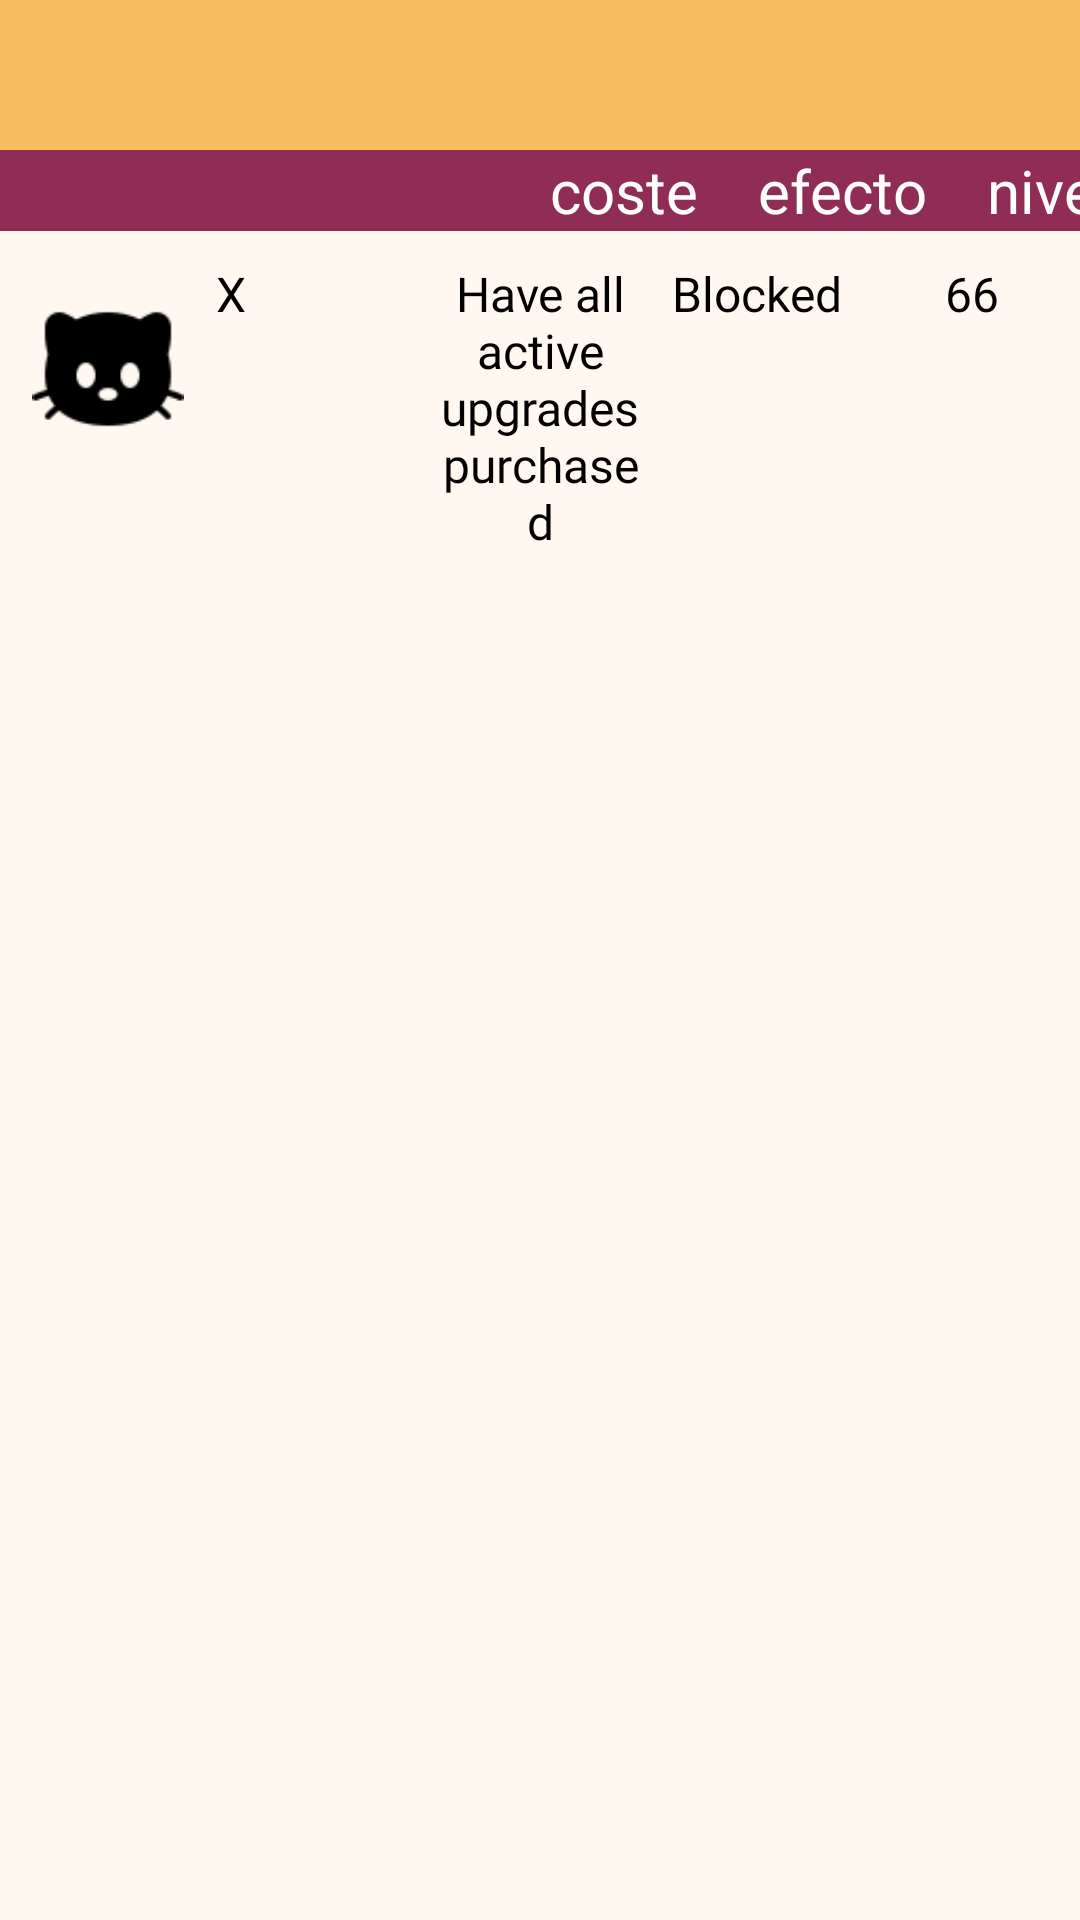

Produce the Android XML layout that renders to this screen, including the resource entries it uses.
<!-- AndroidManifest.xml: application theme Theme.Android_app -->
<!-- res/layout/fragment_upgrades.xml -->
<?xml version="1.0" encoding="utf-8"?>
<LinearLayout xmlns:android="http://schemas.android.com/apk/res/android"
    xmlns:tools="http://schemas.android.com/tools"
    android:layout_width="match_parent"
    android:layout_height="match_parent"
    android:orientation="vertical"
    tools:context=".UpgradeFragment">

    

    <LinearLayout
        android:id="@+id/linearTopFragment"
        android:layout_width="match_parent"
        android:layout_height="wrap_content"
        android:layout_gravity="top"
        android:background="#F6BD60"
        android:orientation="horizontal">

        <ImageButton
            android:id="@+id/buttonBack"
            style="?android:attr/buttonBarButtonStyle"
            android:layout_width="50dp"
            android:layout_height="50dp"
            android:layout_gravity="start"
            android:scaleType="fitCenter"
            android:src="@drawable/back">

        </ImageButton>

        <TextView
            android:id="@+id/title"
            android:layout_width="match_parent"
            android:layout_height="match_parent"
            android:gravity="center"
            android:layout_gravity="center"
            android:textAllCaps="true"
            android:fontFamily="@font/glina_script"
            android:textSize="30sp">

        </TextView>
    </LinearLayout>

    <LinearLayout
        android:layout_width="match_parent"
        android:layout_height="wrap_content"
        android:orientation="horizontal"
        android:background="#8f2d56">

        <Space
            android:layout_width="180dp"
            android:layout_height="1dp"
            android:layout_weight="1">

        </Space>

        <TextView
            android:id="@+id/cost"
            android:layout_width="wrap_content"
            android:layout_height="wrap_content"
            android:textColor="@color/white"
            android:layout_gravity="center"
            android:layout_marginHorizontal="10dp"
            android:text="coste"
            android:textSize="20sp">

        </TextView>

        <Space
            android:layout_width="0dp"
            android:layout_height="1dp"
            android:layout_weight="1">

        </Space>

        <TextView
            android:id="@+id/effect"
            android:layout_width="wrap_content"
            android:layout_height="wrap_content"
            android:textColor="@color/white"
            android:layout_marginHorizontal="10dp"
            android:text="efecto"
            android:textSize="20sp">

        </TextView>

        <Space
            android:layout_width="0dp"
            android:layout_height="1dp"
            android:layout_weight="1">

        </Space>

        <TextView
            android:id="@+id/level"
            android:layout_width="wrap_content"
            android:layout_height="wrap_content"
            android:textColor="@color/white"
            android:layout_marginHorizontal="10dp"
            android:text="nivel"
            android:textSize="20sp">

        </TextView>

        <Space
            android:layout_width="0dp"
            android:layout_height="1dp"
            android:layout_weight="1">

        </Space>


    </LinearLayout>

    <ProgressBar
        android:id="@+id/progressBar"
        android:layout_gravity="center"
        android:layout_width="match_parent"
        android:layout_height="match_parent"
        android:background="#F7EDE2"
        android:visibility="gone"
        android:scaleX="0.3"
        android:scaleY="0.3" />

    
    <ScrollView

        android:layout_width="match_parent"
        android:layout_height="match_parent"
        android:background="#FFF8F0">


        <LinearLayout
            android:visibility="visible"
            android:id="@+id/container"
            android:layout_width="match_parent"
            android:layout_height="wrap_content"
            android:orientation="vertical"
            android:background="#FFF8F0">

            <LinearLayout
                android:id="@+id/mystery_layout"
                android:layout_width="match_parent"
                android:layout_height="wrap_content"
                android:orientation="horizontal"
                android:paddingTop="10dp"
                android:paddingBottom="0dp">

                <ImageView
                    android:layout_width="wrap_content"
                    android:layout_height="wrap_content"
                    android:src="@drawable/upgradecat18"
                    android:scaleX="0.7"
                    android:scaleY="0.7">

                </ImageView>

                <TextView
                    android:id="@+id/upgrade_title"
                    android:layout_width="0dp"
                    android:layout_height="wrap_content"
                    android:layout_weight="1"
                    android:textSize="16sp"
                    android:fontFamily="@font/cleanow"
                    android:textColor="@color/black"
                    android:gravity="start"
                    android:text="X" />

                <TextView
                    android:id="@+id/upgrade_cost"
                    android:layout_width="0dp"
                    android:layout_height="wrap_content"
                    android:layout_weight="1"
                    android:fontFamily="@font/cleanow"
                    android:gravity="center"
                    android:text="Have all  active upgrades purchased"
                    android:textColor="@color/black"
                    android:textSize="16sp" />

                <TextView
                    android:id="@+id/upgrade_effect"
                    android:layout_width="0dp"
                    android:layout_height="wrap_content"
                    android:layout_weight="1"
                    android:fontFamily="@font/cleanow"
                    android:gravity="center"
                    android:text="Blocked"
                    android:textColor="@color/black"
                    android:textSize="16sp" />

                <TextView
                    android:id="@+id/upgrade_level"
                    android:layout_width="0dp"
                    android:layout_height="wrap_content"
                    android:layout_weight="1"
                    android:textSize="16sp"
                    android:fontFamily="@font/hexagothic_display"
                    android:textColor="@color/black"
                    android:gravity="center"
                    android:text="66" />
            </LinearLayout>

        </LinearLayout>


    </ScrollView>

</LinearLayout>
<!-- resources referenced by this layout -->
<resources>
  <!-- drawable upgradecat18: png bitmap (drawable, 1075 bytes) -->
  <style name="Theme.Android_app" parent="Theme.MaterialComponents.DayNight.NoActionBar">
          
          <item name="colorPrimary">@color/purple_500</item>
          <item name="colorPrimaryVariant">@color/purple_700</item>
          <item name="colorOnPrimary">@color/white</item>
          
          <item name="colorSecondary">@color/teal_200</item>
          <item name="colorSecondaryVariant">@color/teal_700</item>
          <item name="colorOnSecondary">@color/black</item>
          
          <item name="android:statusBarColor">?attr/colorPrimaryVariant</item>
          
      </style>
  <!-- not gathered from this repository: default colours our renderer supplied (Android Studio template values) -->
  <color name="purple_500">#FF6200EE</color>
  <color name="purple_700">#FF3700B3</color>
  <color name="teal_200">#FF03DAC5</color>
  <color name="teal_700">#FF018786</color>
  <color name="black">#FF000000</color>
  <color name="white">#FFFFFFFF</color>
</resources>
